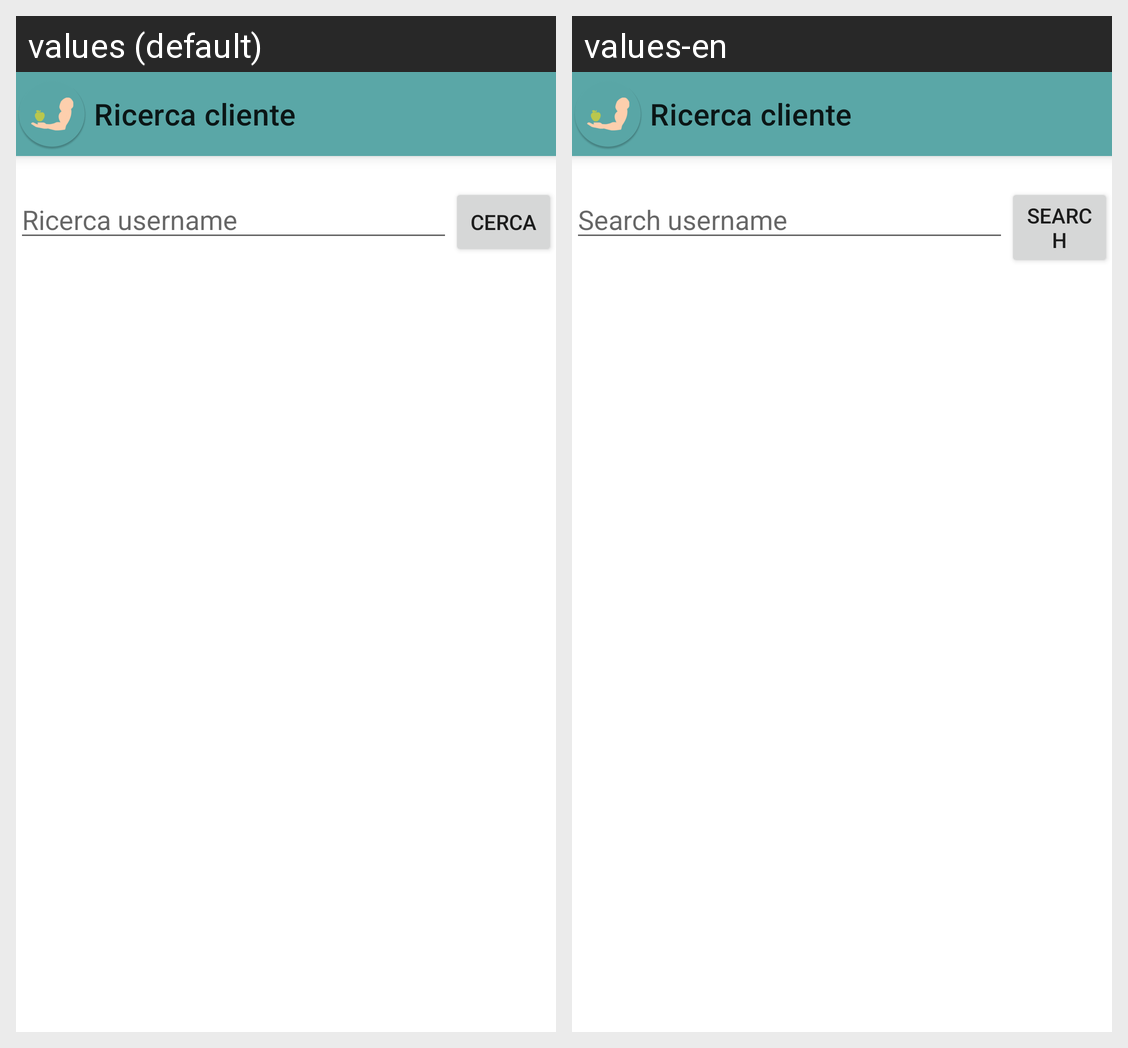

Locale-by-locale string values for the Android screen shown in this grid:
Android screen res/layout/activity_aggiungi_cliente.xml rendered under 2 locales, left to right: values (default), values-en. Device: Nexus 5 (rendered at 1080×1920; each locale shown at half size, 540×960, under a caption strip naming it); theme Theme.Benessere.
Strings drawn on this screen, with the default value and each locale's value (text and hints the layout hard-codes, and strings that could not be matched under every locale, appear in the picture but are not listed):

etRicercaUsername
  values: Ricerca username
  values-en: Search username

btnCerca
  values: Cerca
  values-en: Search
